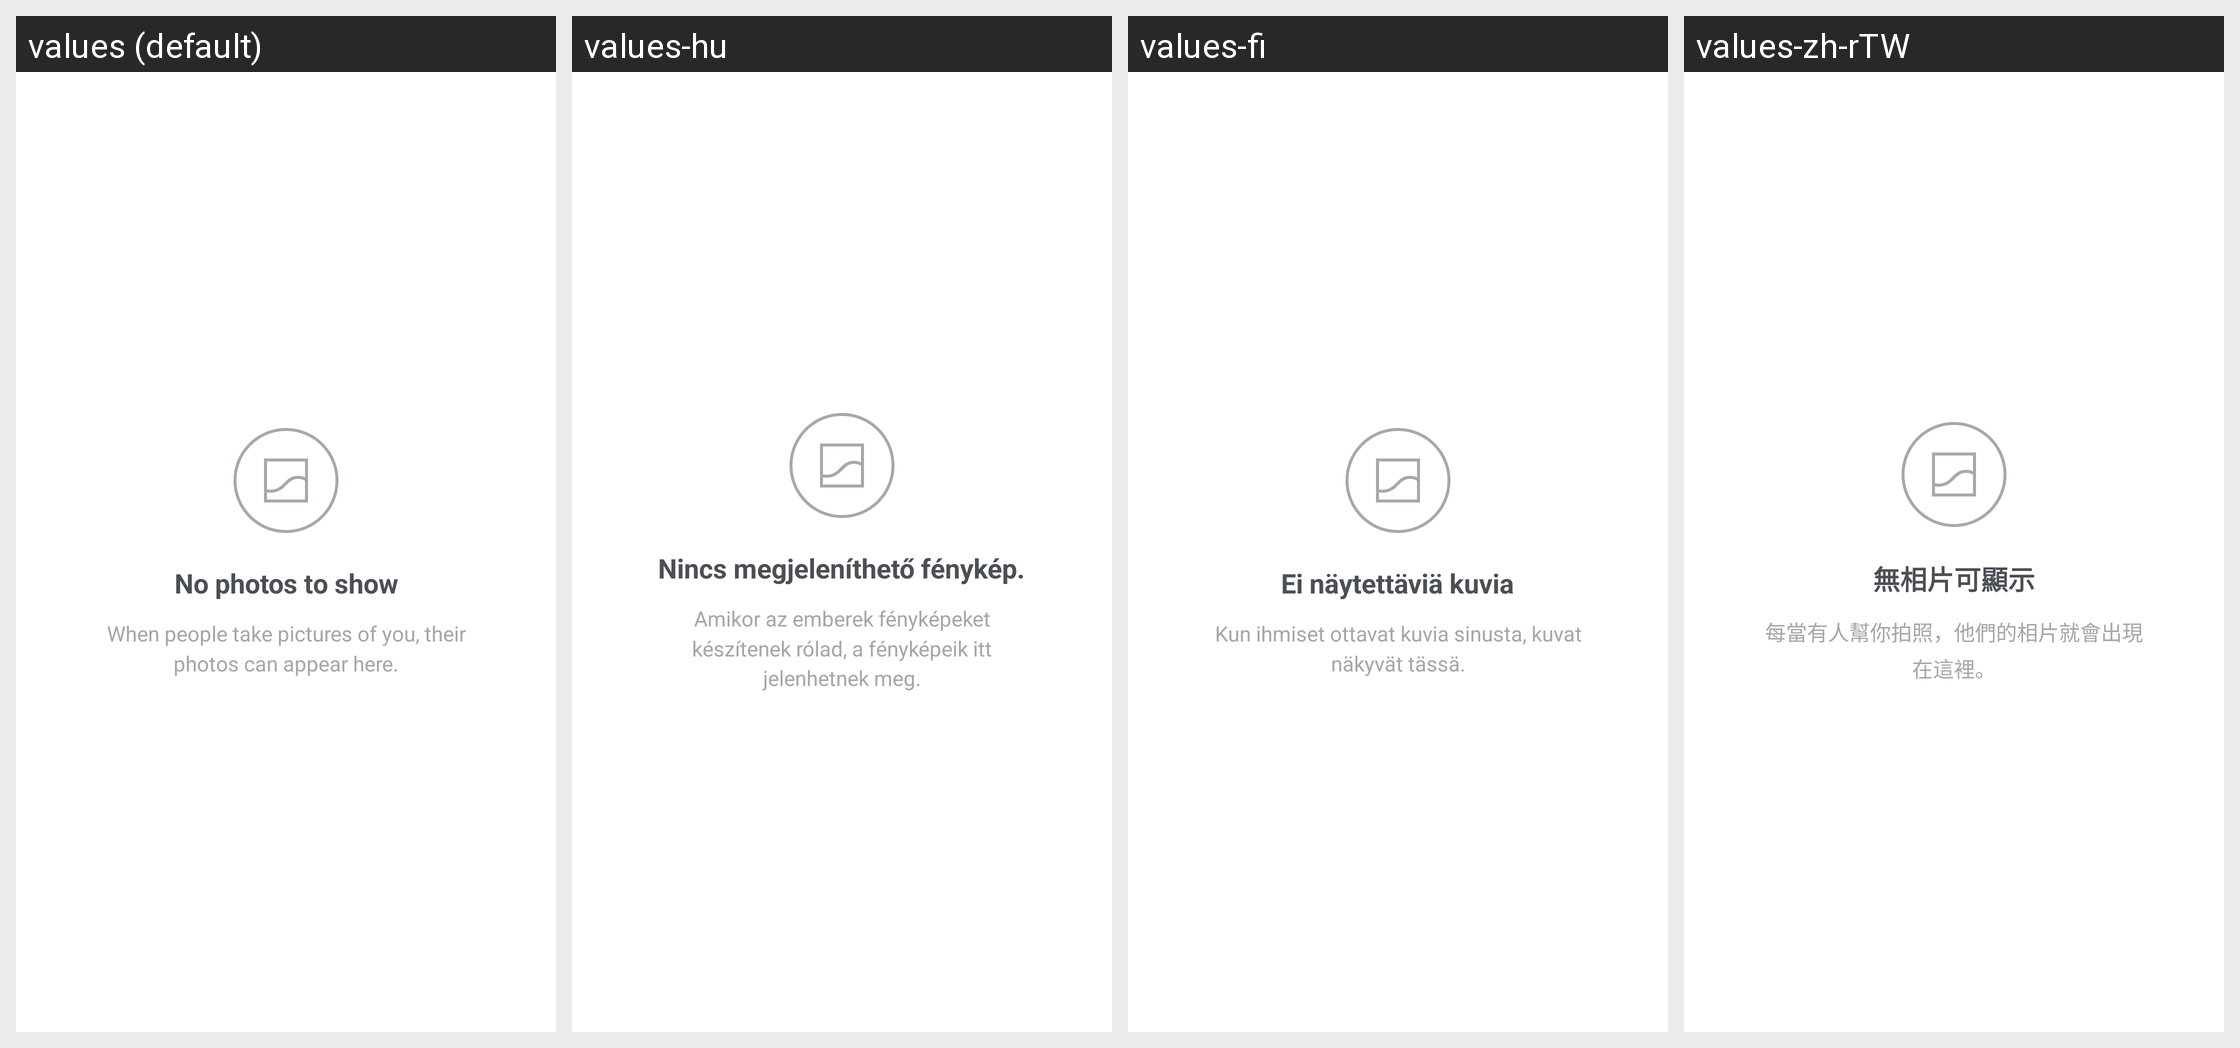

The same Android screen rendered under several of its app's locales, left to right. List the strings drawn on it with the default value and each locale's translation.
Android screen res/layout/photos_of_you_empty.xml rendered under 4 locales, left to right: values (default), values-hu, values-fi, values-zh-rTW. Device: Nexus 5 (rendered at 1080×1920; each locale shown at half size, 540×960, under a caption strip naming it); theme Theme.Instagram.
Other locales in the repository, not shown: values-af, values-ar, values-bg, values-bn, values-cs, values-da, values-de, values-el, values-en-rGB, values-es, values-es-rAR, values-es-rES, values-fb, values-fr, values-fr-rCA, values-gu, values-hi, values-hr, values-in, values-it, values-iw, values-ja, values-kn, values-ko, values-ml, values-mr, values-ms, values-my, values-nb, values-nl, values-pa, values-pl, values-pt, values-pt-rPT, values-qz, values-ro, values-ru, values-sk, values-sr, values-sv, values-sw, values-ta, values-te, values-th, values-tl, values-tr, values-uk, values-ur, values-vi, values-zh-rCN, values-zh-rHK.
Strings drawn on this screen, with the default value and each locale's value (text and hints the layout hard-codes, and strings that could not be matched under every locale, appear in the picture but are not listed):

empty_photos
  values: No photos to show
  values-hu: Nincs megjeleníthető fénykép.
  values-fi: Ei näytettäviä kuvia
  values-zh-rTW: 無相片可顯示

photos_of_you_empty_body
  values: When people take pictures of you, their photos can appear here.
  values-hu: Amikor az emberek fényképeket készítenek rólad, a fényképeik itt jelenhetnek meg.
  values-fi: Kun ihmiset ottavat kuvia sinusta, kuvat näkyvät tässä.
  values-zh-rTW: 每當有人幫你拍照，他們的相片就會出現在這裡。
